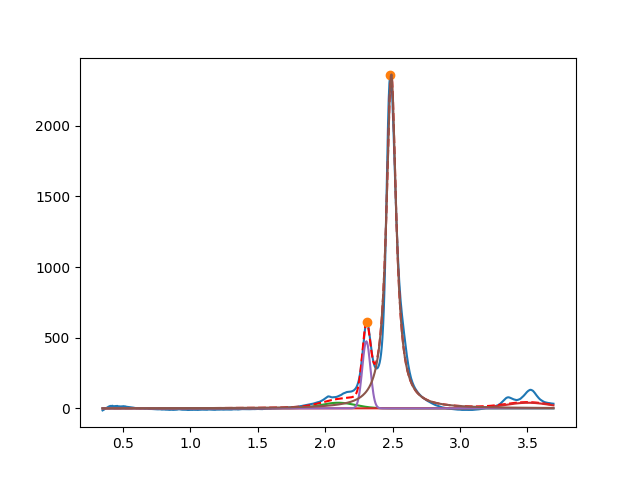

The data file committed next to this chart (first rows):
2.097202488198063985e+00, 3.999999999999999289e+01, 2.999999999999999334e-01, 9.999999999999998890e-01
3.504422563386293099e+00, 3.999999999999999289e+01, 3.999999999999999667e-01, 9.999999999999998890e-01
2.305612537173562071e+00, 4.748197825513598218e+02, 7.054304303602450255e-02, 9.999999999999998890e-01
2.490555783203620699e+00, 2.366176005241994062e+03, 8.631588485225467899e-02, 2.147320582066639116e-02
